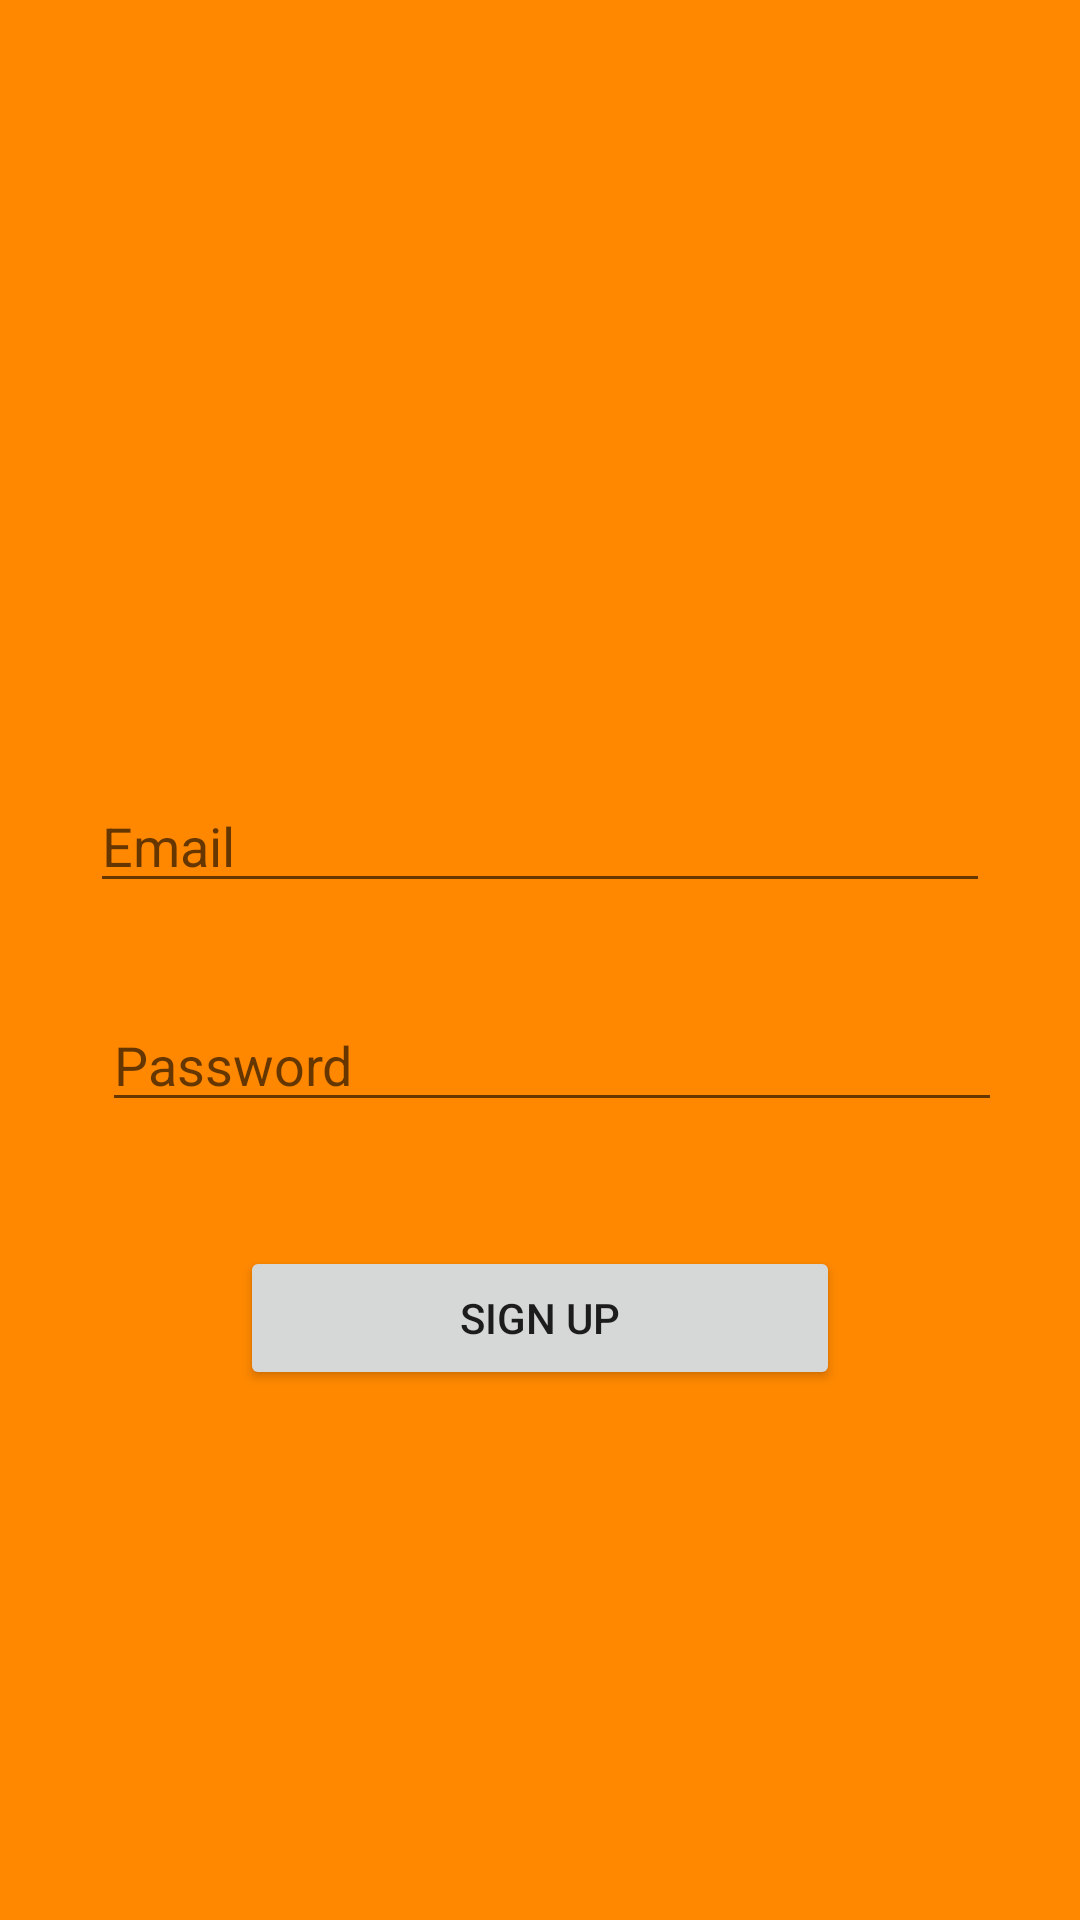

This screen was rendered from an Android layout file. Write that file and the resources it references.
<!-- AndroidManifest.xml: application theme Theme.QuizGame -->
<!-- res/layout/activity_sign_up_page.xml -->
<?xml version="1.0" encoding="utf-8"?>
<androidx.constraintlayout.widget.ConstraintLayout xmlns:android="http://schemas.android.com/apk/res/android"
    xmlns:app="http://schemas.android.com/apk/res-auto"
    xmlns:tools="http://schemas.android.com/tools"
    android:layout_width="match_parent"
    android:layout_height="match_parent"
    android:background="@android:color/holo_orange_dark"
    tools:context=".SignUp_Page">

    <ImageView
        android:id="@+id/imageView2"
        android:layout_width="200dp"
        android:layout_height="200dp"
        android:layout_marginTop="2dp"
        android:layout_marginBottom="43dp"
        android:scaleType="centerCrop"
        app:layout_constraintBottom_toTopOf="@+id/editTextSignUpEmail"
        app:layout_constraintEnd_toEndOf="parent"
        app:layout_constraintStart_toStartOf="parent"
        app:layout_constraintTop_toTopOf="parent"
        app:srcCompat="@drawable/quiz_cover" />

    <EditText
        android:id="@+id/editTextSignupPassword"
        android:layout_width="300dp"
        android:layout_height="wrap_content"
        android:layout_marginStart="4dp"
        android:layout_marginBottom="34dp"
        android:ems="10"
        android:hint="Password"
        android:inputType="textPassword"
        app:layout_constraintBottom_toTopOf="@+id/buttonSignUp"
        app:layout_constraintStart_toStartOf="@+id/editTextSignUpEmail"
        app:layout_constraintTop_toBottomOf="@+id/editTextSignUpEmail" />

    <EditText
        android:id="@+id/editTextSignUpEmail"
        android:layout_width="300dp"
        android:layout_height="wrap_content"
        android:layout_marginStart="48dp"
        android:layout_marginEnd="48dp"
        android:layout_marginBottom="24dp"
        android:ems="10"
        android:hint="Email"
        android:inputType="textEmailAddress"
        app:layout_constraintBottom_toTopOf="@+id/editTextSignupPassword"
        app:layout_constraintEnd_toEndOf="parent"
        app:layout_constraintStart_toStartOf="parent"
        app:layout_constraintTop_toBottomOf="@+id/imageView2" />

    <Button
        android:id="@+id/buttonSignUp"
        android:layout_width="200dp"
        android:layout_height="wrap_content"
        android:layout_marginBottom="44dp"
        android:text="Sign Up"
        app:layout_constraintBottom_toTopOf="@+id/progressBar"
        app:layout_constraintEnd_toEndOf="parent"
        app:layout_constraintStart_toStartOf="parent"
        app:layout_constraintTop_toBottomOf="@+id/editTextSignupPassword" />

    <ProgressBar
        android:id="@+id/progressBar"
        style="?android:attr/progressBarStyle"
        android:layout_width="wrap_content"
        android:layout_height="wrap_content"
        android:layout_marginBottom="70dp"
        app:layout_constraintBottom_toBottomOf="parent"
        app:layout_constraintEnd_toEndOf="parent"
        app:layout_constraintStart_toStartOf="parent"
        app:layout_constraintTop_toBottomOf="@+id/buttonSignUp" />
</androidx.constraintlayout.widget.ConstraintLayout>
<!-- resources referenced by this layout -->
<resources>
  <style name="Theme.QuizGame" parent="Theme.MaterialComponents.DayNight.DarkActionBar">
          
          <item name="colorPrimary">#FF5722</item>
          <item name="colorPrimaryVariant">#FF5722</item>
          <item name="colorOnPrimary">@color/white</item>
          
          <item name="colorSecondary">@color/teal_200</item>
          <item name="colorSecondaryVariant">@color/teal_700</item>
          <item name="colorOnSecondary">@color/black</item>
          
          <item name="android:statusBarColor">?attr/colorPrimaryVariant</item>
          
      </style>
  <!-- not gathered from this repository: default colours our renderer supplied (Android Studio template values) -->
  <color name="teal_200">#FF03DAC5</color>
  <color name="teal_700">#FF018786</color>
  <color name="black">#FF000000</color>
  <color name="white">#FFFFFFFF</color>
</resources>
